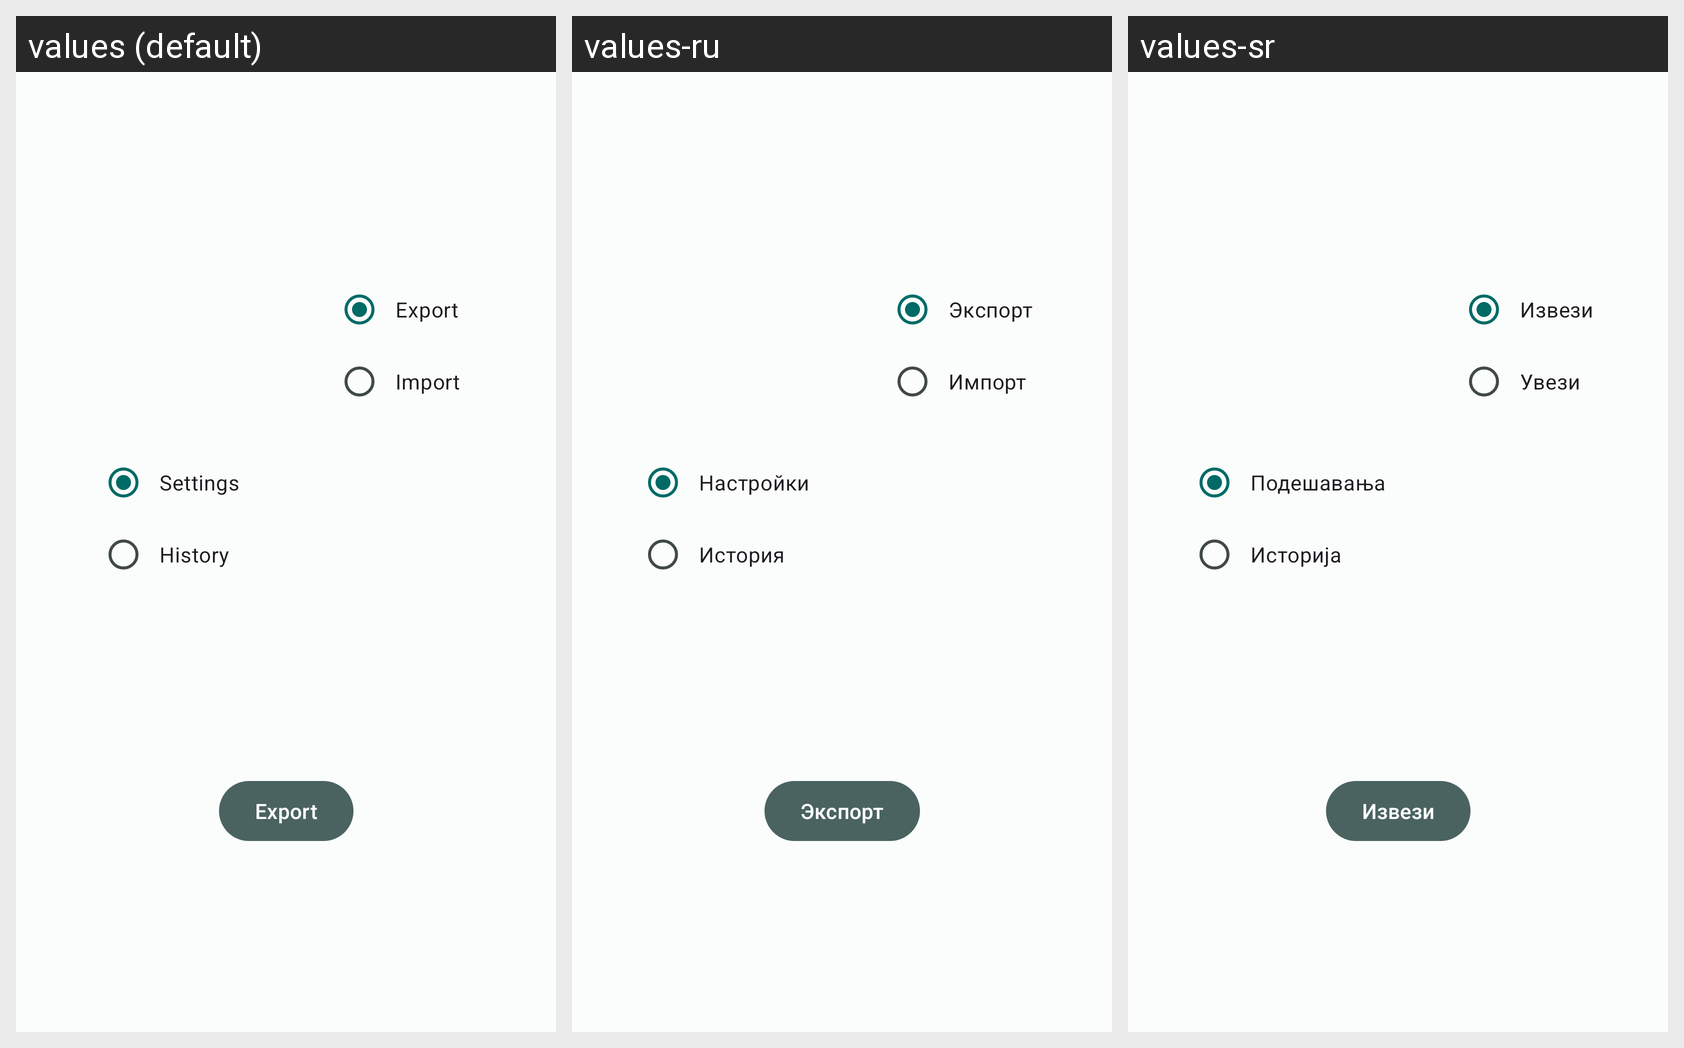

Locale-by-locale string values for the Android screen shown in this grid:
Android screen res/layout/curtain_preference_export_import.xml rendered under 3 locales, left to right: values (default), values-ru, values-sr. Device: Nexus 5 (rendered at 1080×1920; each locale shown at half size, 540×960, under a caption strip naming it); theme CompatTheme.
Strings drawn on this screen, with the default value and each locale's value (text and hints the layout hard-codes, and strings that could not be matched under every locale, appear in the picture but are not listed):

settings
  values: Settings
  values-ru: Настройки
  values-sr: Подешавања

history
  values: History
  values-ru: История
  values-sr: Историја

export_btn
  values: Export
  values-ru: Экспорт
  values-sr: Извези

import_btn
  values: Import
  values-ru: Импорт
  values-sr: Увези
